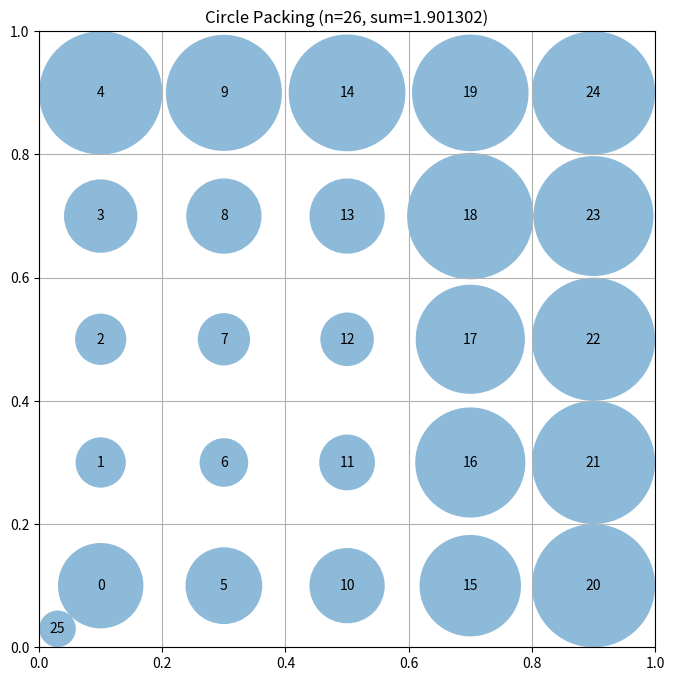

This figure's Python source:
# EVOLVE-BLOCK-START
"""Constructor-based circle packing for n=26 circles"""
import numpy as np


def construct_packing():
    """
    Construct a specific arrangement of 26 circles in a unit square
    that attempts to maximize the sum of their radii.

    Returns:
        Tuple of (centers, radii, sum_of_radii)
        centers: np.array of shape (26, 2) with (x, y) coordinates
        radii: np.array of shape (26) with radius of each circle
        sum_radii: Sum of all radii
    """
    n = 26
    centers = np.zeros((n, 2))
    
    # 5x5 grid with spacing 0.2, starting from (0.1, 0.1)
    # This gives 25 circles at regular intervals
    dx = 0.2
    dy = 0.2
    
    for i in range(5):
        for j in range(5):
            x = 0.1 + i * dx
            y = 0.1 + j * dy
            centers[i * 5 + j] = [x, y]
    
    # Add one more circle - try different corner positions
    centers[25] = [0.03, 0.03]
    
    # Clip to ensure within bounds
    centers = np.clip(centers, 0.01, 0.99)

    # Compute maximum valid radii for this configuration
    radii = compute_max_radii(centers)

    # Calculate the sum of radii
    sum_radii = np.sum(radii)

    return centers, radii, sum_radii


def compute_max_radii(centers):
    """
    Compute the maximum possible radii for each circle position
    such that they don't overlap and stay within the unit square.

    Args:
        centers: np.array of shape (n, 2) with (x, y) coordinates

    Returns:
        np.array of shape (n) with radius of each circle
    """
    n = centers.shape[0]
    
    # Initialize radii based on border distances
    radii = np.zeros(n)
    for i in range(n):
        x, y = centers[i]
        radii[i] = min(x, y, 1 - x, 1 - y)
    
    # Iteratively refine based on pairwise constraints
    for _ in range(100):
        changed = False
        for i in range(n):
            for j in range(i + 1, n):
                dist = np.sqrt(np.sum((centers[i] - centers[j]) ** 2))
                # Constraint: radii[i] + radii[j] <= dist
                max_sum = dist
                current_sum = radii[i] + radii[j]
                if current_sum > max_sum:
                    # Scale both down proportionally
                    scale = max_sum / current_sum
                    radii[i] *= scale
                    radii[j] *= scale
                    changed = True
        
        if not changed:
            break
    
    # Final pass: ensure all constraints are satisfied
    for i in range(n):
        x, y = centers[i]
        radii[i] = min(radii[i], x, y, 1 - x, 1 - y)
    
    return radii
# EVOLVE-BLOCK-END
# This part remains fixed (not evolved)
def run_packing():
    """Run the circle packing constructor for n=26"""
    centers, radii, sum_radii = construct_packing()
    return centers, radii, sum_radii


def visualize(centers, radii):
    """
    Visualize the circle packing

    Args:
        centers: np.array of shape (n, 2) with (x, y) coordinates
        radii: np.array of shape (n) with radius of each circle
    """
    import matplotlib.pyplot as plt
    from matplotlib.patches import Circle

    fig, ax = plt.subplots(figsize=(8, 8))

    # Draw unit square
    ax.set_xlim(0, 1)
    ax.set_ylim(0, 1)
    ax.set_aspect("equal")
    ax.grid(True)

    # Draw circles
    for i, (center, radius) in enumerate(zip(centers, radii)):
        circle = Circle(center, radius, alpha=0.5)
        ax.add_patch(circle)
        ax.text(center[0], center[1], str(i), ha="center", va="center")

    plt.title(f"Circle Packing (n={len(centers)}, sum={sum(radii):.6f})")
    plt.show()


if __name__ == "__main__":
    centers, radii, sum_radii = run_packing()
    print(f"Sum of radii: {sum_radii}")
    # AlphaEvolve improved this to 2.635

    # Uncomment to visualize:
    visualize(centers, radii)
